Image classification data set "images" (pankaj-qwinix/object_detection_demo on GitHub). Class labels (8): bottles, ice cream, ice cream version 1, pizza, pizza version 1, pizza new, shelves, shelves 1484.

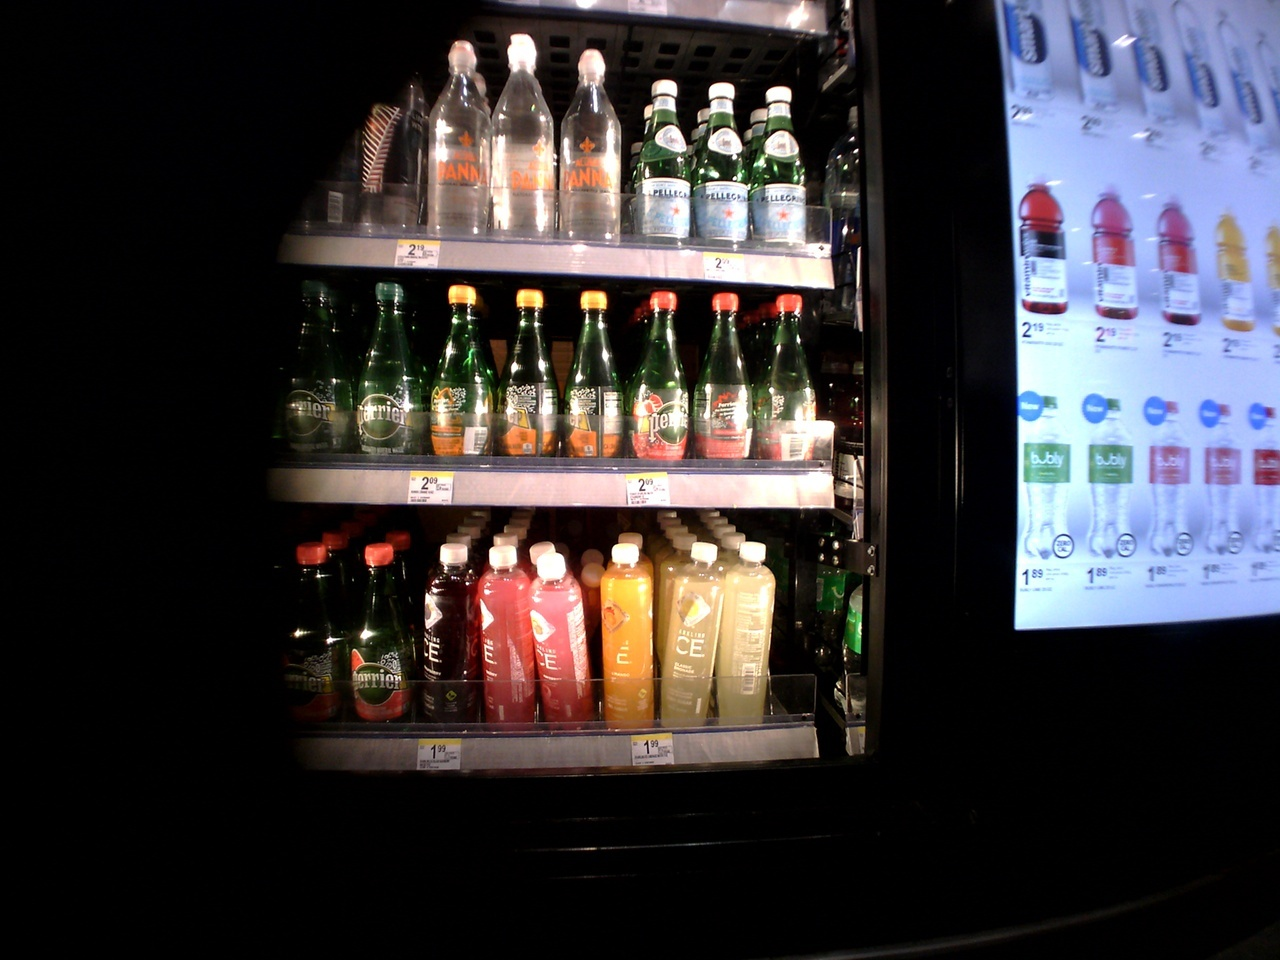
Label: shelves

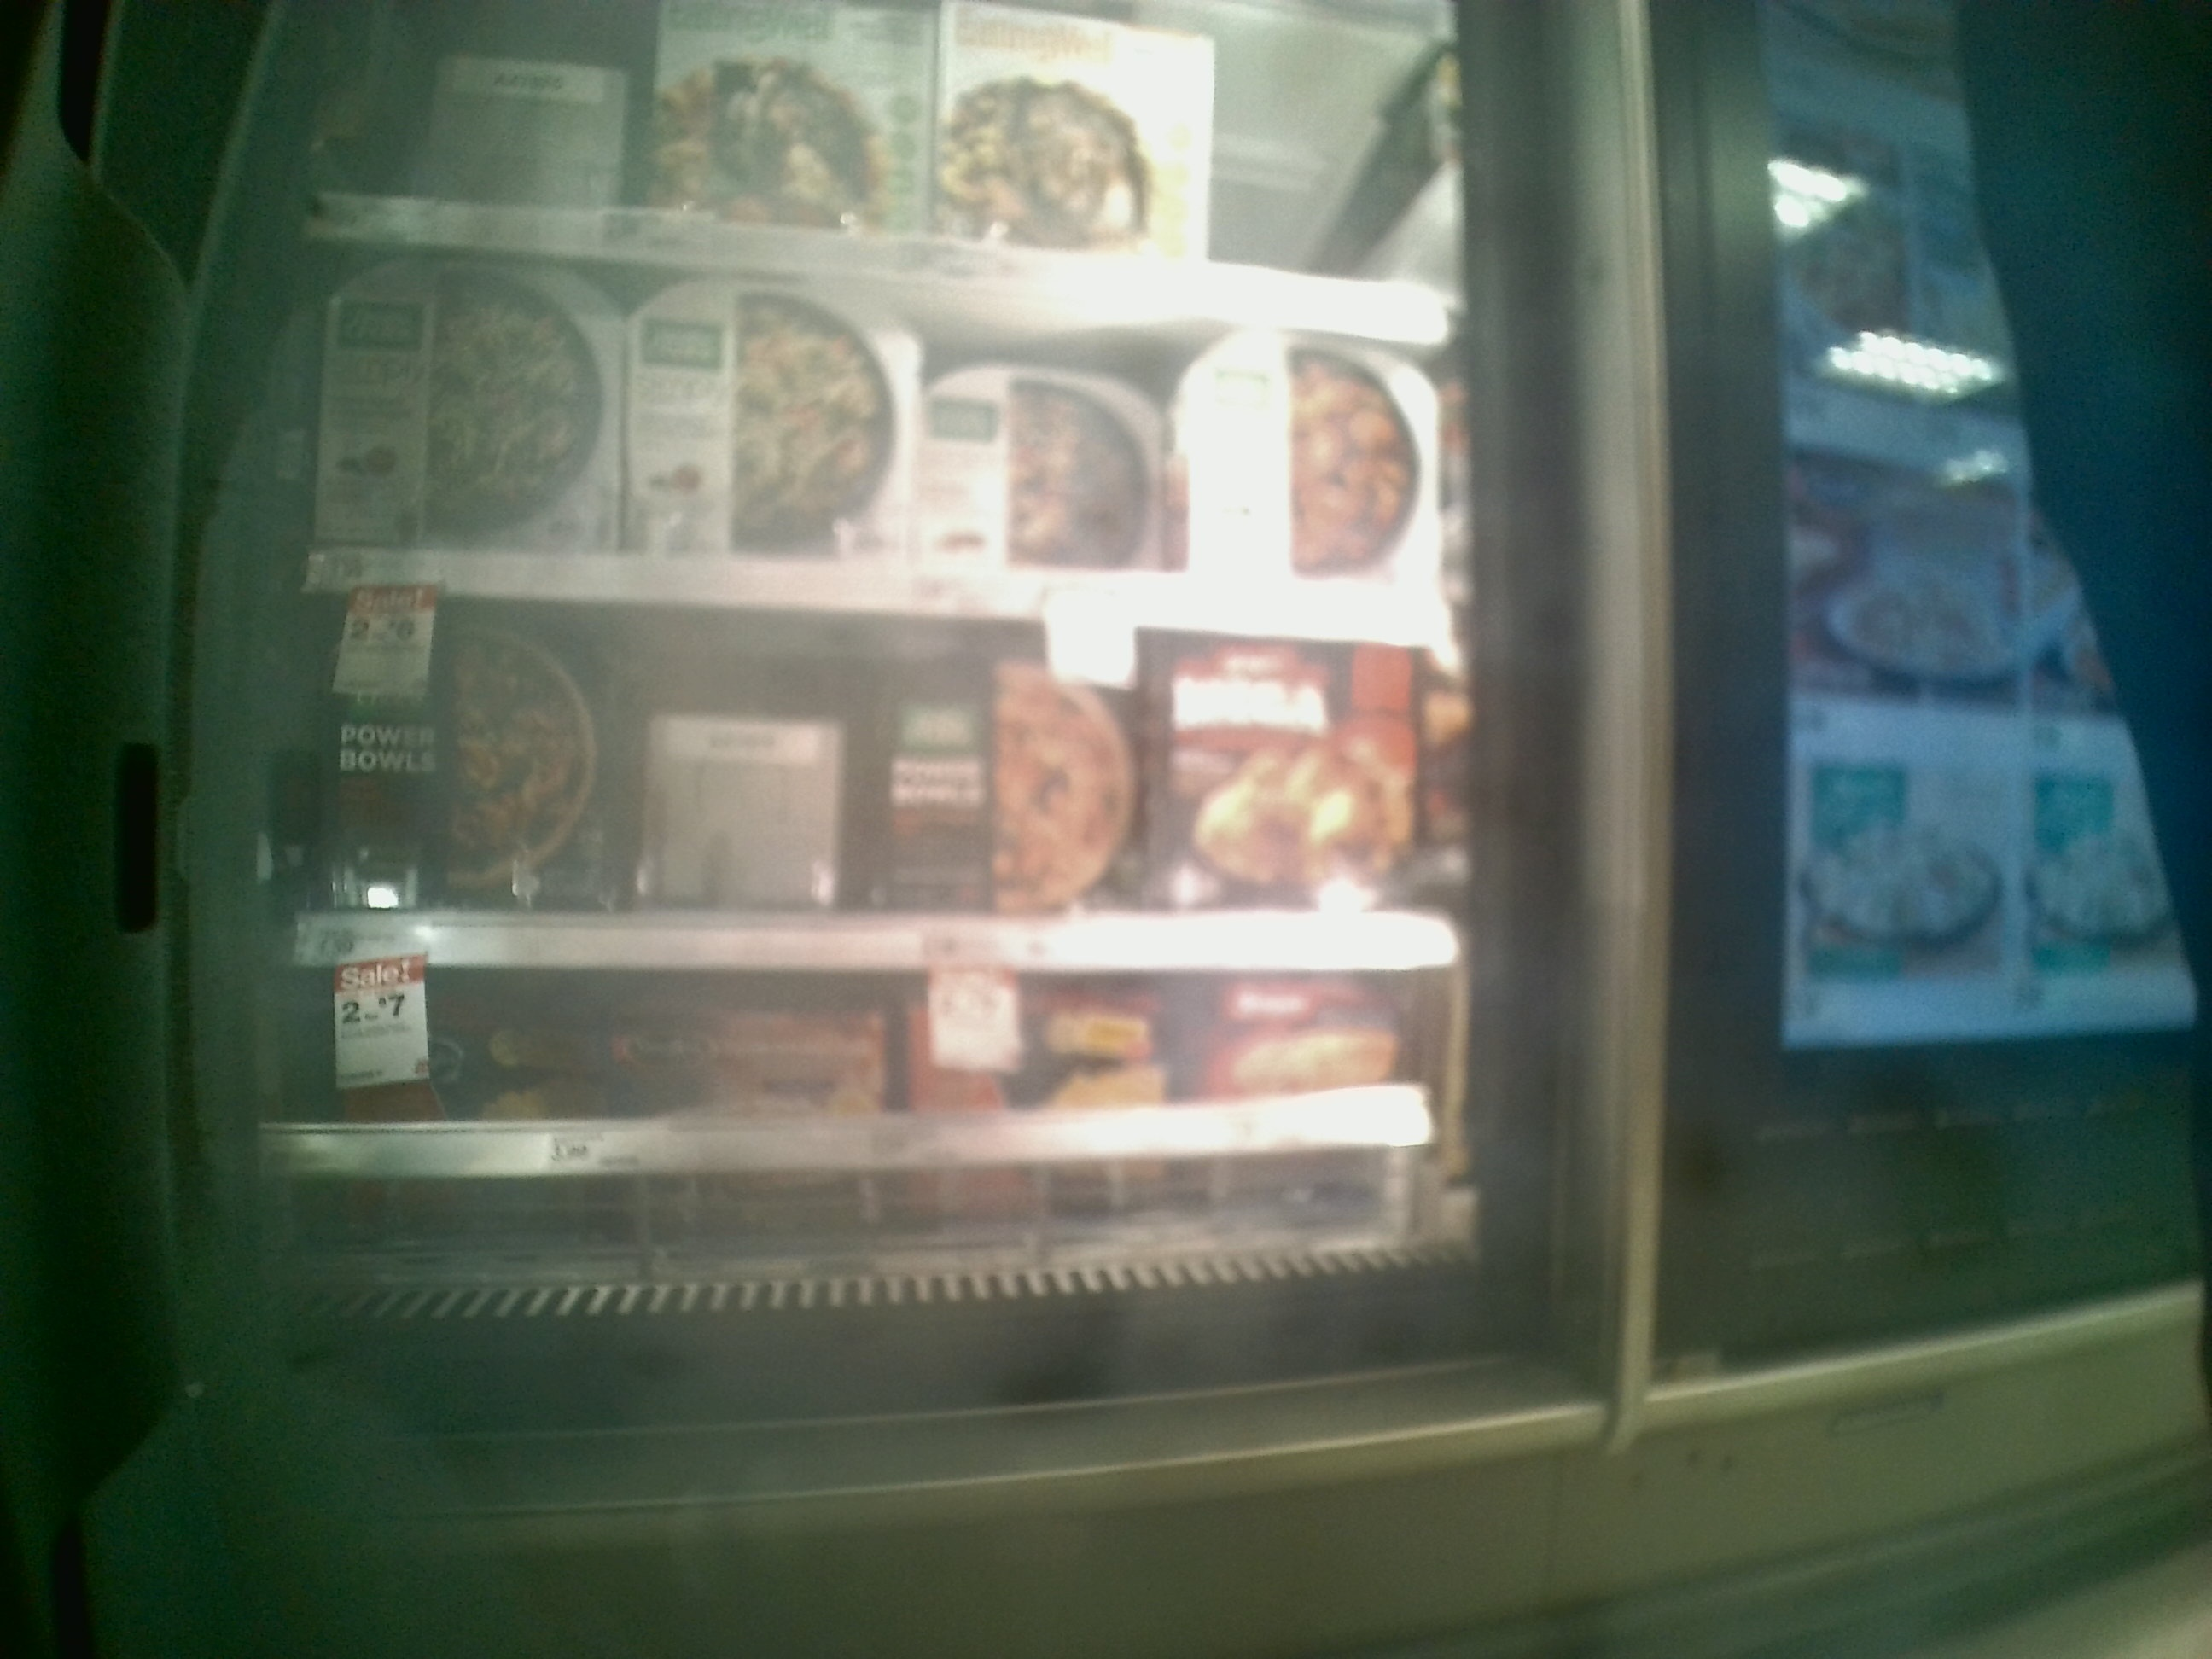
Label: pizza new

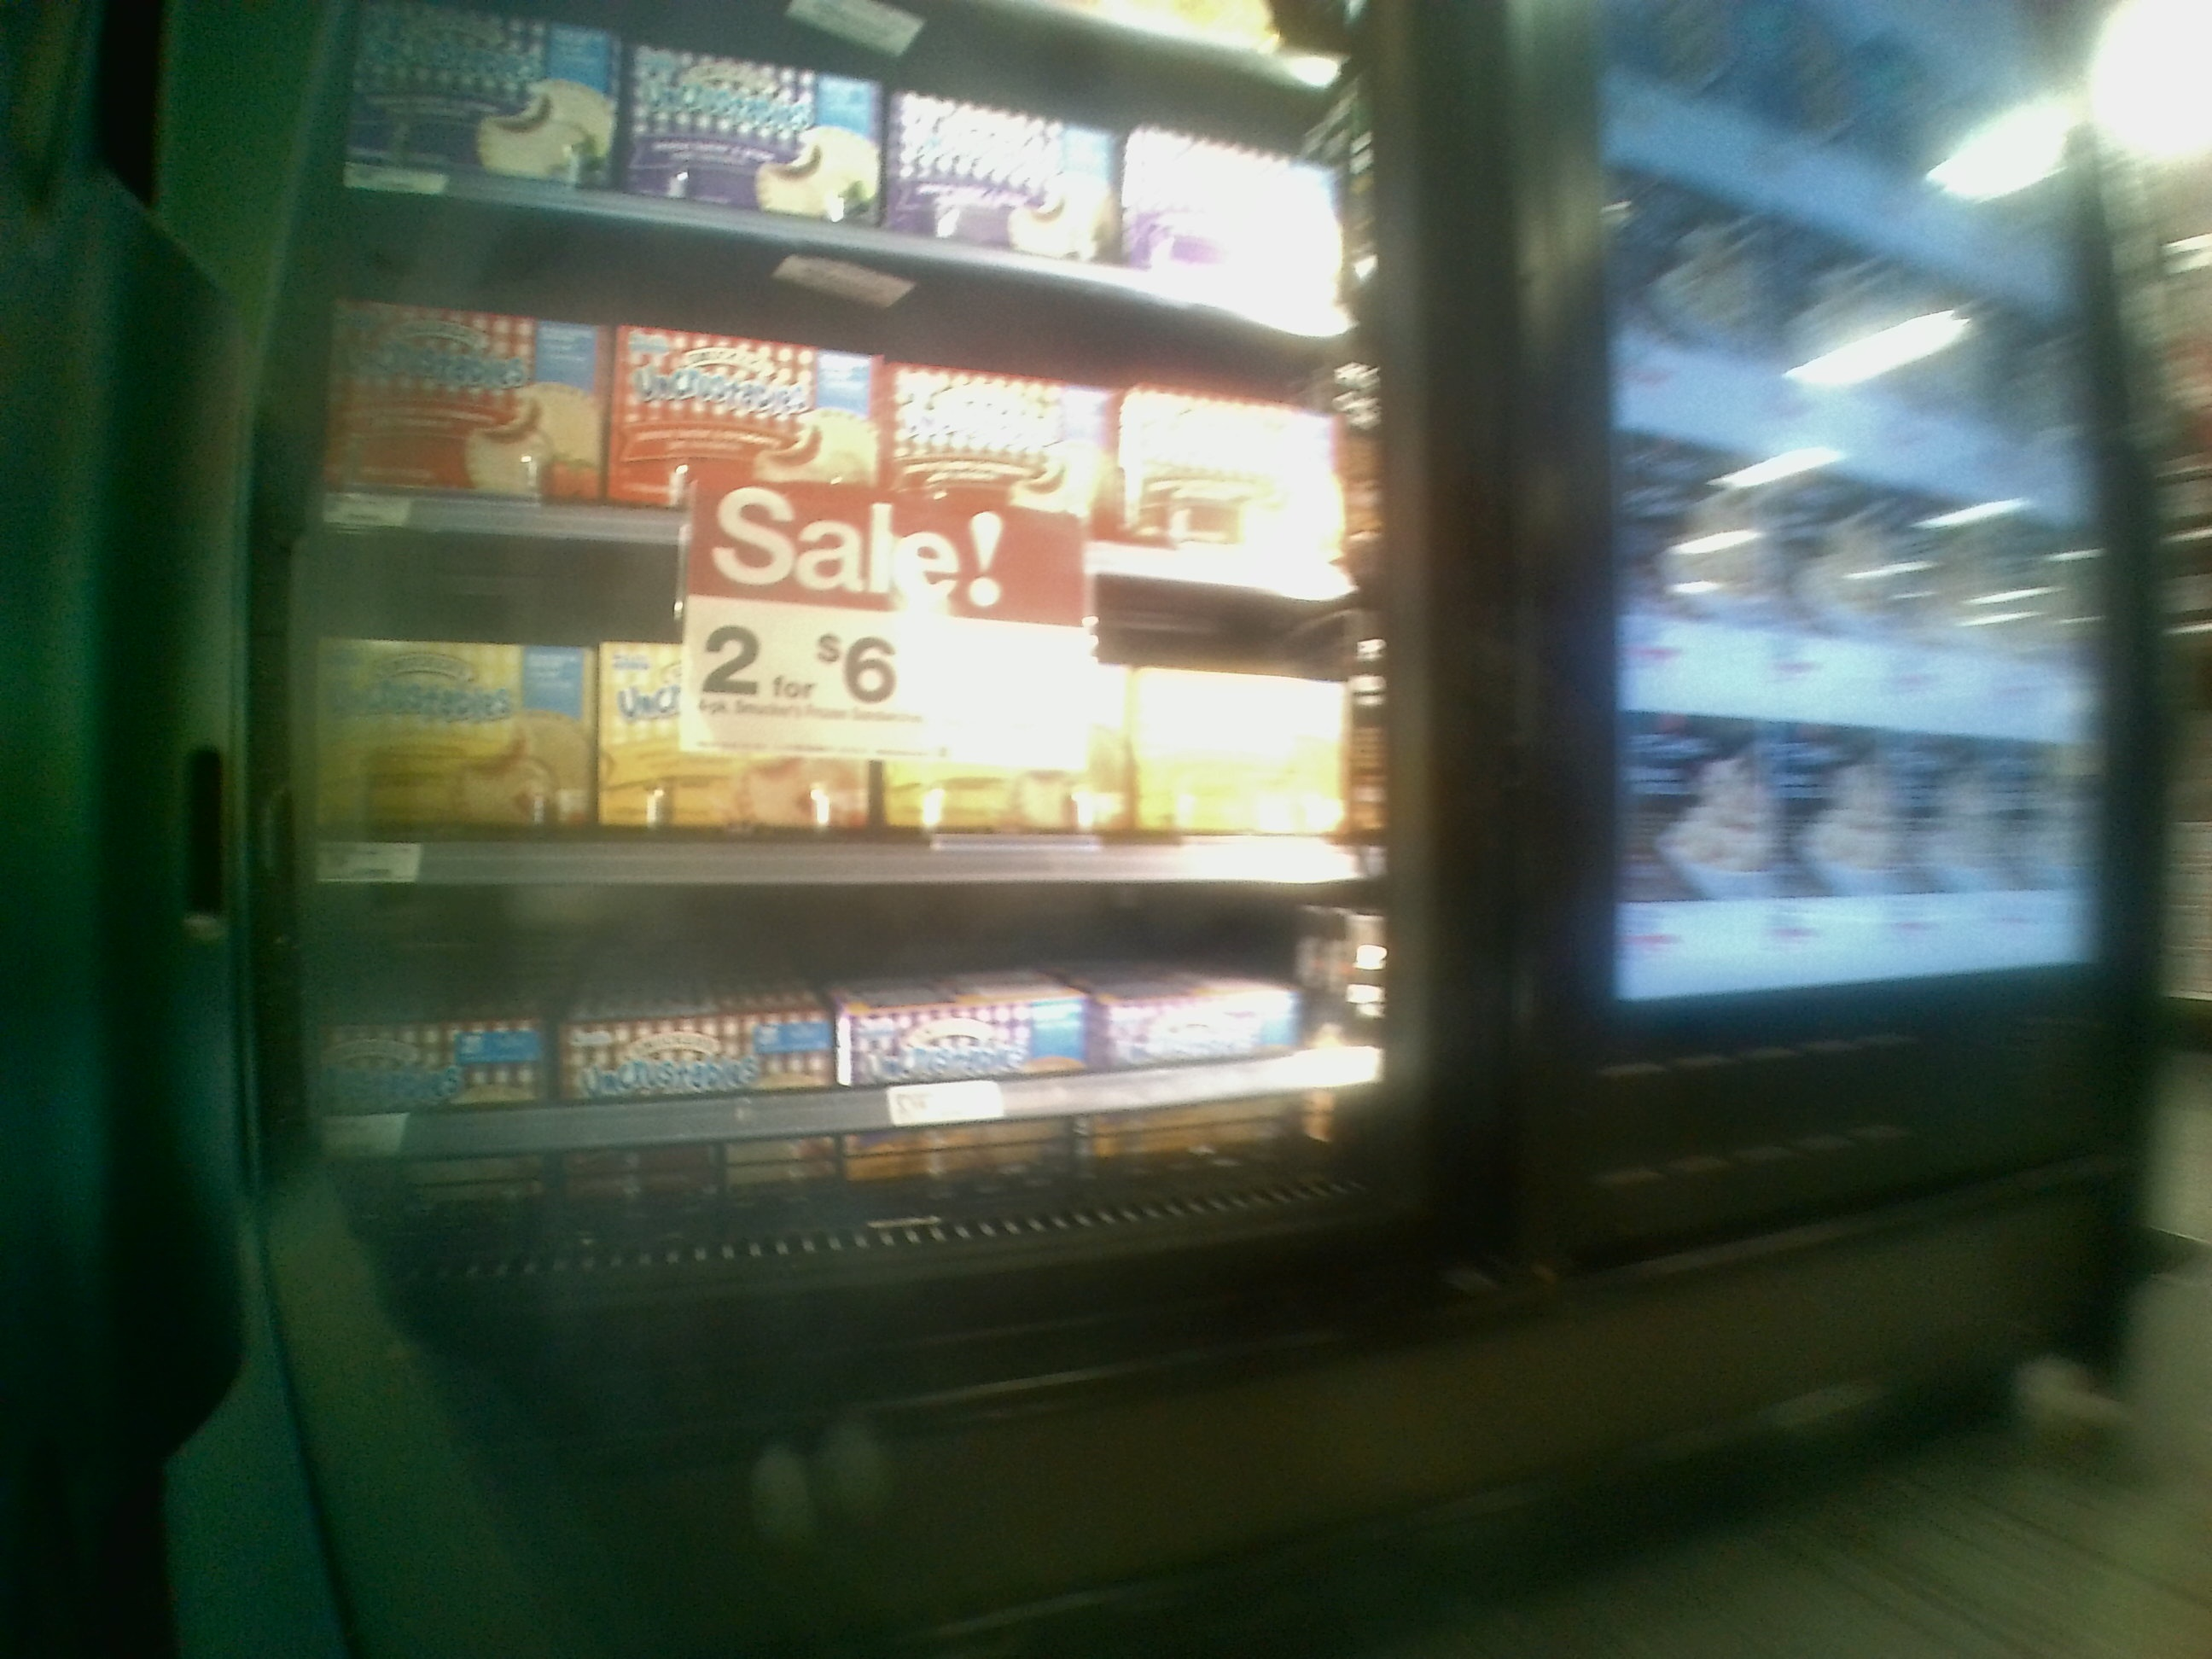
Label: shelves 1484

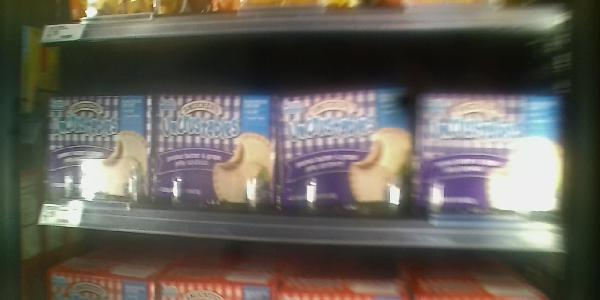
Label: ice cream version 1

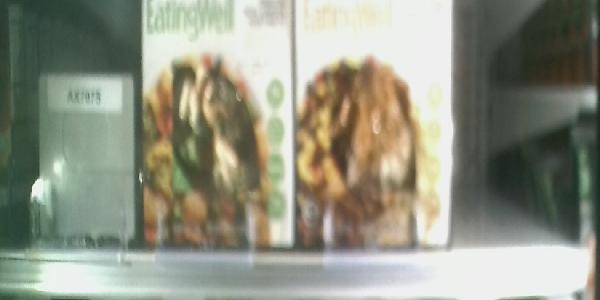
Label: pizza

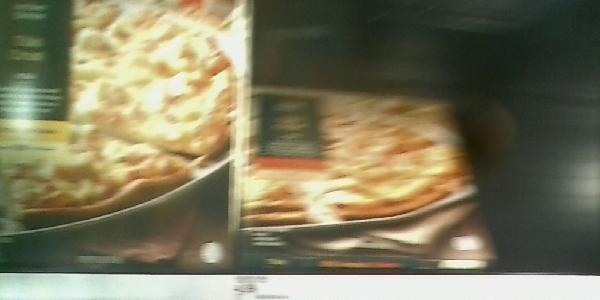
Label: pizza version 1
